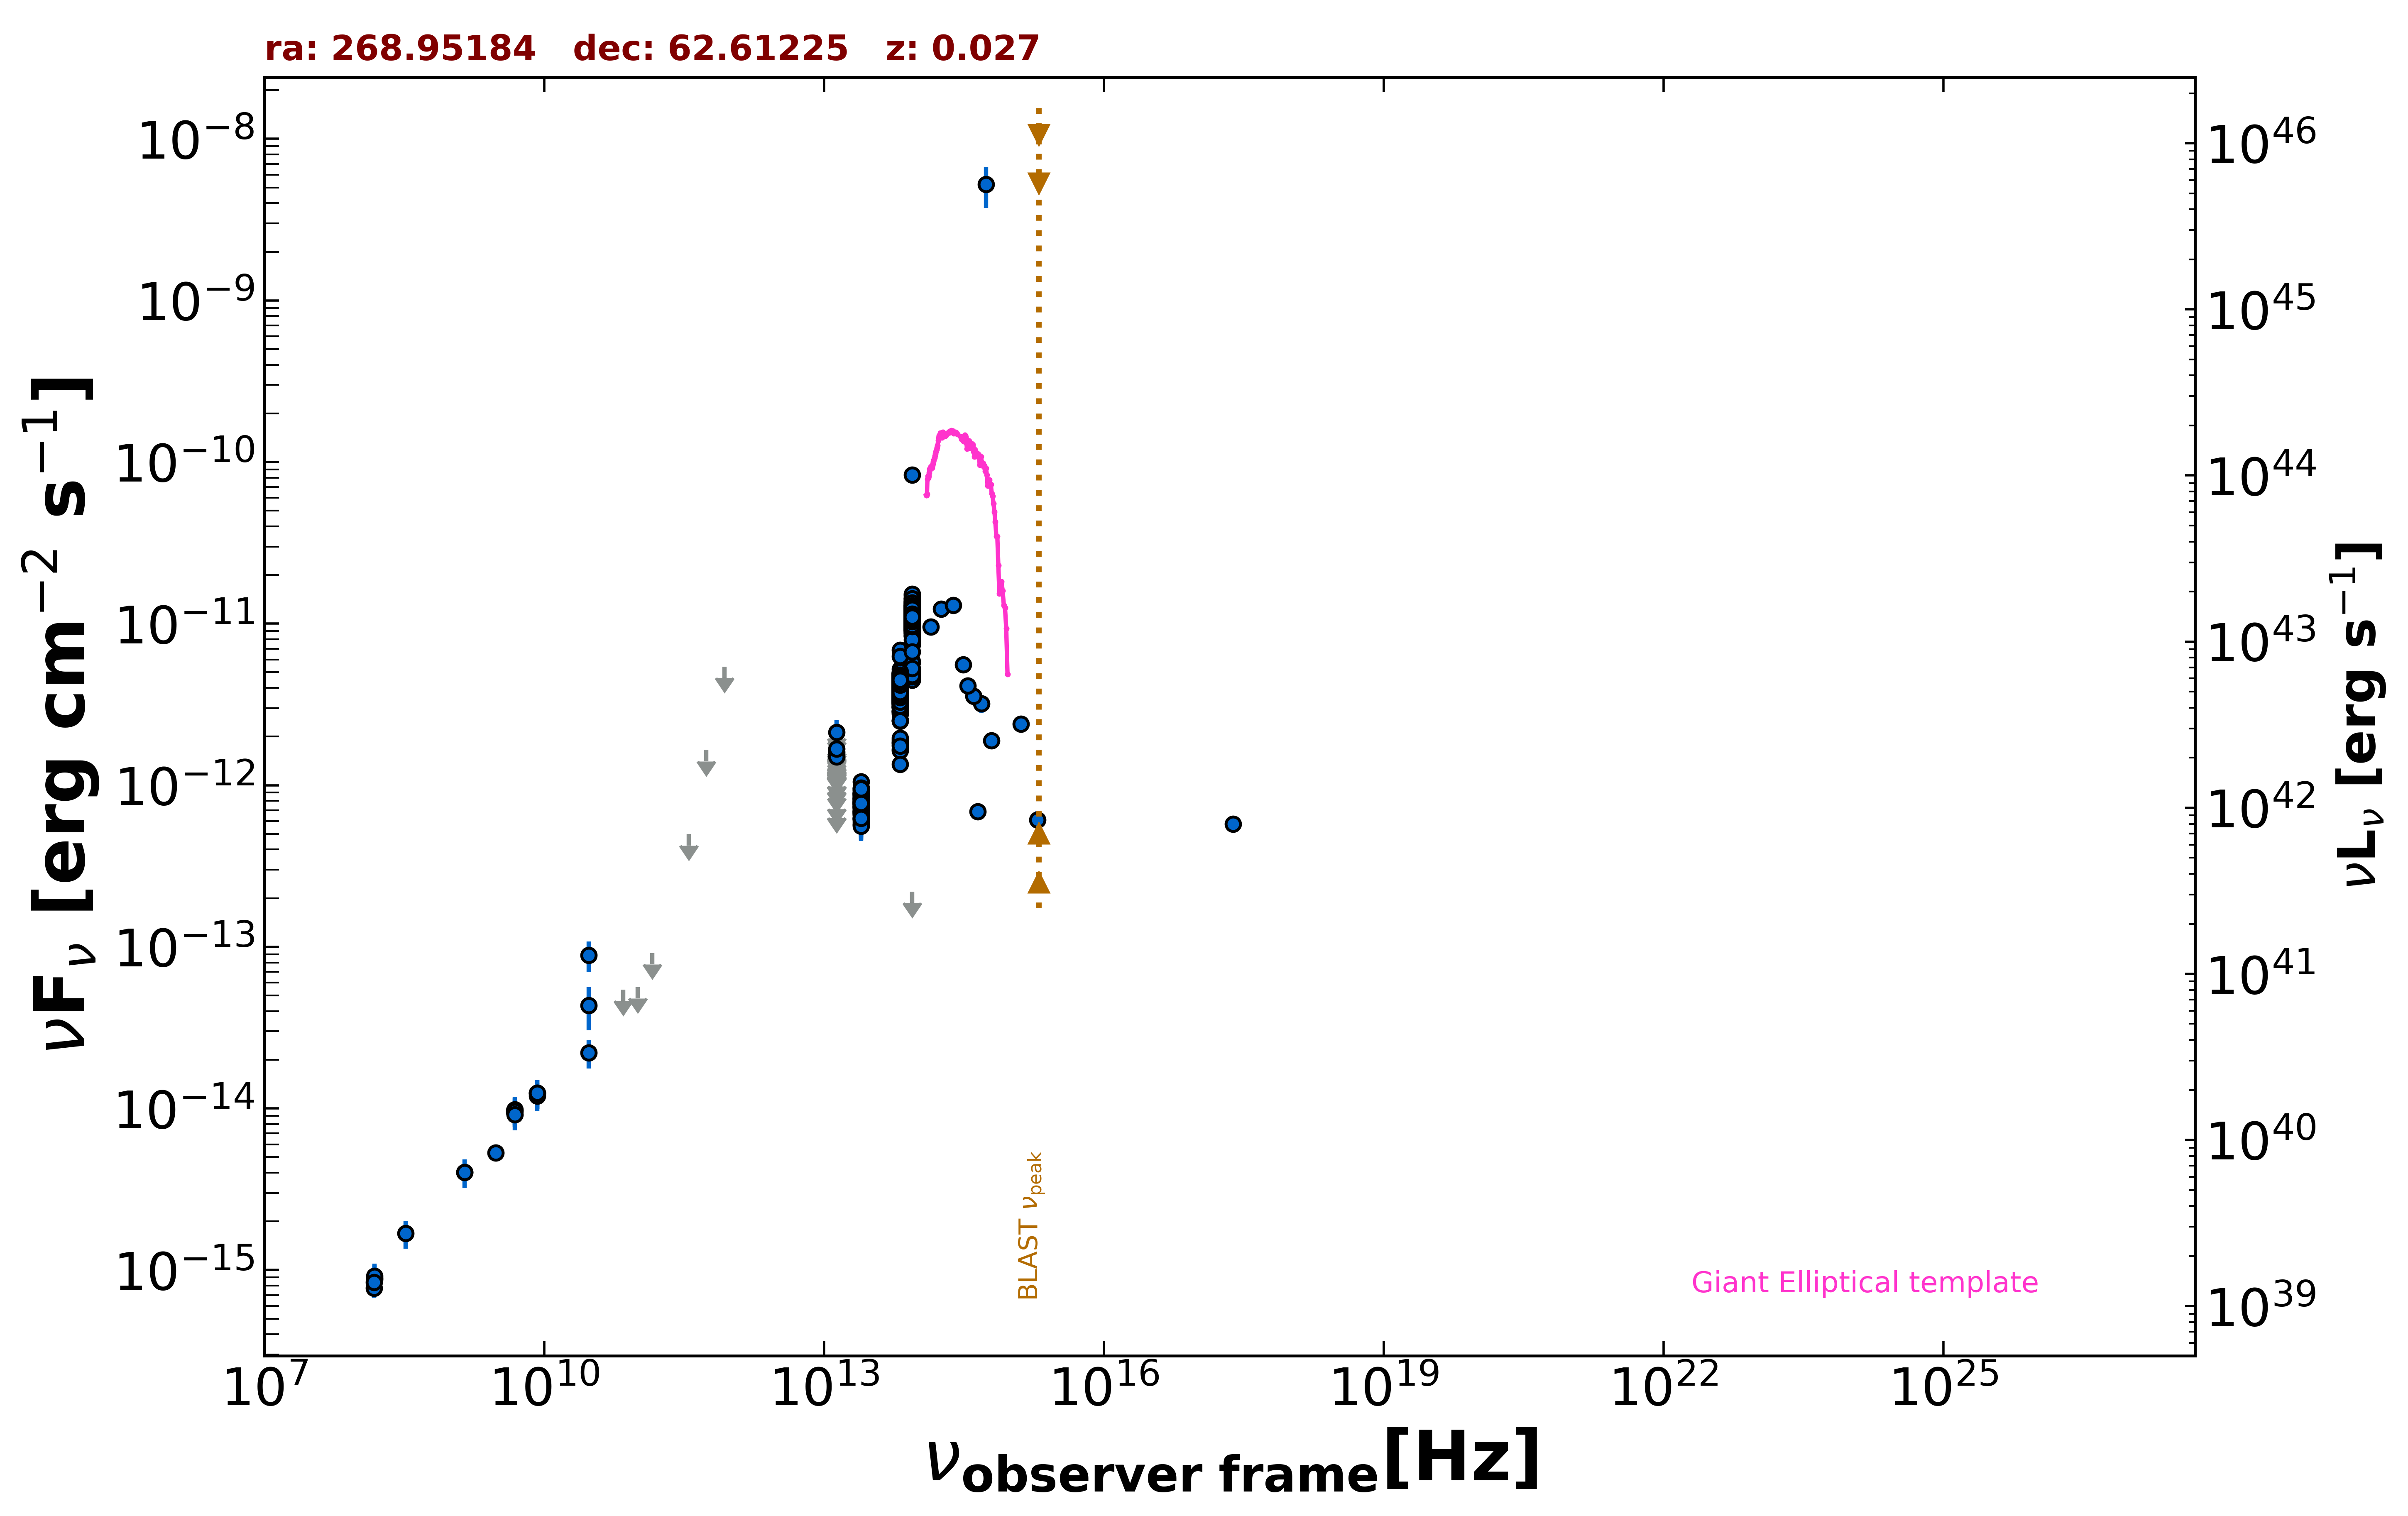

Source data for this figure (header and first rows):
freq., flux, err_flux, MJD_start, MJD_end, flag, catalog, reference
1.400e+09, 4.029e-15, 1.205e-16, 55000, 55000, , NVSS, Condon et al. 1998  AJ  115  1693
3.000e+09, 5.303e-15, 1.900e-17, 55000, 55000, , VLASSQL, Gordon et al. 2021  ApJS  255  30
2.418e+17, 5.738e-13, 3.805e-14, 55000, 55000, , RASS, Boller et al. 2016  A&A  103  1
1.500e+08, 7.726e-16, 7.740e-17, 55000, 55000, , TGSS150, Intema et al. 2017  A&A  598  A781
8.400e+09, 1.239e-14, 0.000e+00, 55000, 55000, , CRATES, Healey et al. 2007  ApJS  171  61
4.800e+09, 9.744e-15, 8.650e-16, 55000, 55000, , GB6, Gregory et al. 1996  ApJS  103  427
4.800e+09, 9.504e-15, 9.140e-16, 55000, 55000, , GB87, Gregory et al. 1992  VizieR  VIII/14/j20…
3.000e+10, 8.874e-14, 1.917e-14, 55000, 55000, , PCCS2, 30 GHz The Planck Collaboration 2018  A&…
3.000e+10, 4.336e-14, 1.284e-14, 55000, 55000, , PCNT, The Planck Collaboration 2018  A&A  619 …
7.000e+10, 5.444e-14, 0.000e+00, 55000, 55000, UL, PCNT, The Planck Collaboration 2018  A&A  619 …
1.000e+11, 5.640e-14, 0.000e+00, 55000, 55000, UL, PCNT, The Planck Collaboration 2018  A&A  619 …
1.430e+11, 9.152e-14, 0.000e+00, 55000, 55000, UL, PCNT, The Planck Collaboration 2018  A&A  619 …
3.530e+11, 4.990e-13, 0.000e+00, 55000, 55000, UL, PCNT, The Planck Collaboration 2018  A&A  619 …
5.450e+11, 1.657e-12, 0.000e+00, 55000, 55000, UL, PCNT, The Planck Collaboration 2018  A&A  619 …
8.570e+11, 5.418e-12, 0.000e+00, 55000, 55000, UL, PCNT, The Planck Collaboration 2018  A&A  619 …
1.389e+14, 9.537e-12, 5.870e-13, 55000, 55000, , 2MASS, Skrutskie et al. 2006  AJ  131  1163
1.804e+14, 1.229e-11, 1.240e-12, 55000, 55000, , 2MASS, Skrutskie et al. 2006  AJ  131  1163
2.427e+14, 1.296e-11, 1.135e-12, 55000, 55000, , 2MASS, Skrutskie et al. 2006  AJ  131  1163
8.817e+13, 8.775e-12, 8.000e-15, 55000, 55000, , UNWISE, Schlafly et al. 2019  ApJS  240  30
6.517e+13, 3.802e-12, 6.500e-15, 55000, 55000, , UNWISE, Schlafly et al. 2019  ApJS  240  30
8.817e+13, 1.120e-11, 2.350e-13, 55000, 55000, , WISE, Wright et al. 2010  AJ  140  1868
6.517e+13, 4.420e-12, 8.100e-14, 55000, 55000, , WISE, Wright et al. 2010  AJ  140  1868
2.498e+13, 7.690e-13, 2.410e-14, 55000, 55000, , WISE, Wright et al. 2010  AJ  140  1868
1.363e+13, 8.016e-13, 7.910e-14, 55000, 55000, , WISE, Wright et al. 2010  AJ  140  1868
8.817e+13, 1.377e-11, 2.800e-13, 56734, 56734, , NEOWISE, Mainzer et al. 2014  ApJ  792  30
6.517e+13, 4.144e-12, 9.950e-14, 56734, 56734, , NEOWISE, Mainzer et al. 2014  ApJ  792  30
8.817e+13, 1.172e-11, 2.300e-13, 56737, 56737, , NEOWISE, Mainzer et al. 2014  ApJ  792  30
6.517e+13, 4.198e-12, 9.650e-14, 56737, 56737, , NEOWISE, Mainzer et al. 2014  ApJ  792  30
8.817e+13, 1.086e-11, 1.700e-13, 56734, 56734, , NEOWISE, Mainzer et al. 2014  ApJ  792  30
6.517e+13, 3.766e-12, 7.650e-14, 56734, 56734, , NEOWISE, Mainzer et al. 2014  ApJ  792  30
8.817e+13, 1.422e-11, 2.500e-13, 56736, 56736, , NEOWISE, Mainzer et al. 2014  ApJ  792  30
6.517e+13, 4.065e-12, 8.600e-14, 56736, 56736, , NEOWISE, Mainzer et al. 2014  ApJ  792  30
8.817e+13, 1.155e-11, 1.900e-13, 56736, 56736, , NEOWISE, Mainzer et al. 2014  ApJ  792  30
6.517e+13, 4.202e-12, 9.700e-14, 56736, 56736, , NEOWISE, Mainzer et al. 2014  ApJ  792  30
8.817e+13, 1.058e-11, 1.700e-13, 56737, 56737, , NEOWISE, Mainzer et al. 2014  ApJ  792  30
6.517e+13, 3.987e-12, 8.450e-14, 56737, 56737, , NEOWISE, Mainzer et al. 2014  ApJ  792  30
8.817e+13, 1.142e-11, 1.700e-13, 56737, 56737, , NEOWISE, Mainzer et al. 2014  ApJ  792  30
6.517e+13, 3.650e-12, 7.750e-14, 56737, 56737, , NEOWISE, Mainzer et al. 2014  ApJ  792  30
8.817e+13, 9.819e-12, 1.540e-13, 56733, 56733, , NEOWISE, Mainzer et al. 2014  ApJ  792  30
6.517e+13, 3.406e-12, 1.035e-13, 56733, 56733, , NEOWISE, Mainzer et al. 2014  ApJ  792  30
8.817e+13, 1.258e-11, 2.000e-13, 56733, 56733, , NEOWISE, Mainzer et al. 2014  ApJ  792  30
6.517e+13, 3.759e-12, 7.950e-14, 56733, 56733, , NEOWISE, Mainzer et al. 2014  ApJ  792  30
8.817e+13, 1.418e-11, 2.750e-13, 56734, 56734, , NEOWISE, Mainzer et al. 2014  ApJ  792  30
6.517e+13, 4.152e-12, 9.200e-14, 56734, 56734, , NEOWISE, Mainzer et al. 2014  ApJ  792  30
8.817e+13, 1.087e-11, 1.700e-13, 56734, 56734, , NEOWISE, Mainzer et al. 2014  ApJ  792  30
6.517e+13, 3.616e-12, 8.000e-14, 56734, 56734, , NEOWISE, Mainzer et al. 2014  ApJ  792  30
8.817e+13, 1.108e-11, 1.800e-13, 56734, 56734, , NEOWISE, Mainzer et al. 2014  ApJ  792  30
6.517e+13, 4.095e-12, 9.050e-14, 56734, 56734, , NEOWISE, Mainzer et al. 2014  ApJ  792  30
8.817e+13, 1.047e-11, 1.650e-13, 56735, 56735, , NEOWISE, Mainzer et al. 2014  ApJ  792  30
6.517e+13, 3.728e-12, 9.600e-14, 56735, 56735, , NEOWISE, Mainzer et al. 2014  ApJ  792  30
8.817e+13, 1.112e-11, 1.700e-13, 56736, 56736, , NEOWISE, Mainzer et al. 2014  ApJ  792  30
6.517e+13, 3.550e-12, 8.500e-14, 56736, 56736, , NEOWISE, Mainzer et al. 2014  ApJ  792  30
8.817e+13, 1.100e-11, 1.900e-13, 56735, 56735, , NEOWISE, Mainzer et al. 2014  ApJ  792  30
6.517e+13, 3.889e-12, 7.900e-14, 56735, 56735, , NEOWISE, Mainzer et al. 2014  ApJ  792  30
8.817e+13, 1.263e-11, 2.300e-13, 56736, 56736, , NEOWISE, Mainzer et al. 2014  ApJ  792  30
6.517e+13, 4.198e-12, 8.900e-14, 56736, 56736, , NEOWISE, Mainzer et al. 2014  ApJ  792  30
8.817e+13, 1.112e-11, 2.050e-13, 56734, 56734, , NEOWISE, Mainzer et al. 2014  ApJ  792  30
6.517e+13, 3.630e-12, 7.700e-14, 56734, 56734, , NEOWISE, Mainzer et al. 2014  ApJ  792  30
8.817e+13, 1.186e-11, 2.200e-13, 56735, 56735, , NEOWISE, Mainzer et al. 2014  ApJ  792  30
6.517e+13, 4.360e-12, 1.125e-13, 56735, 56735, , NEOWISE, Mainzer et al. 2014  ApJ  792  30
... 3,924 more rows
